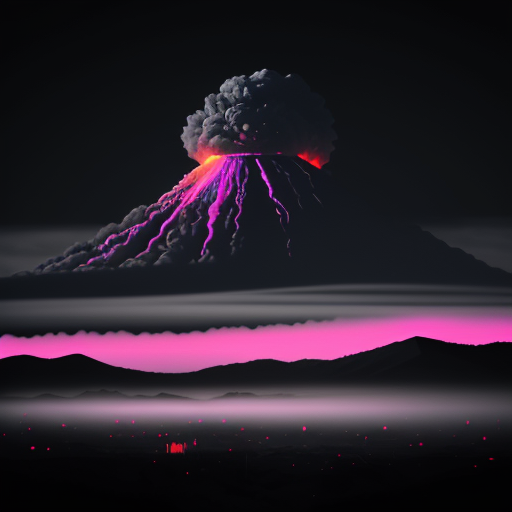
Generation parameters embedded in this image by AUTOMATIC1111 Stable Diffusion web UI or a fork of it (Forge, ...) (PNG 'parameters' text chunk):
DEGA style abstract music from memory, dark, misty, volcanoes, grimey, haze, confusing, techno, neon, no text
Steps: 81, Sampler: Euler a, CFG scale: 7, Seed: 2563651268, Size: 512x512, Model hash: 879db523c3, Model: dreamshaper_8, Version: 1.5.1